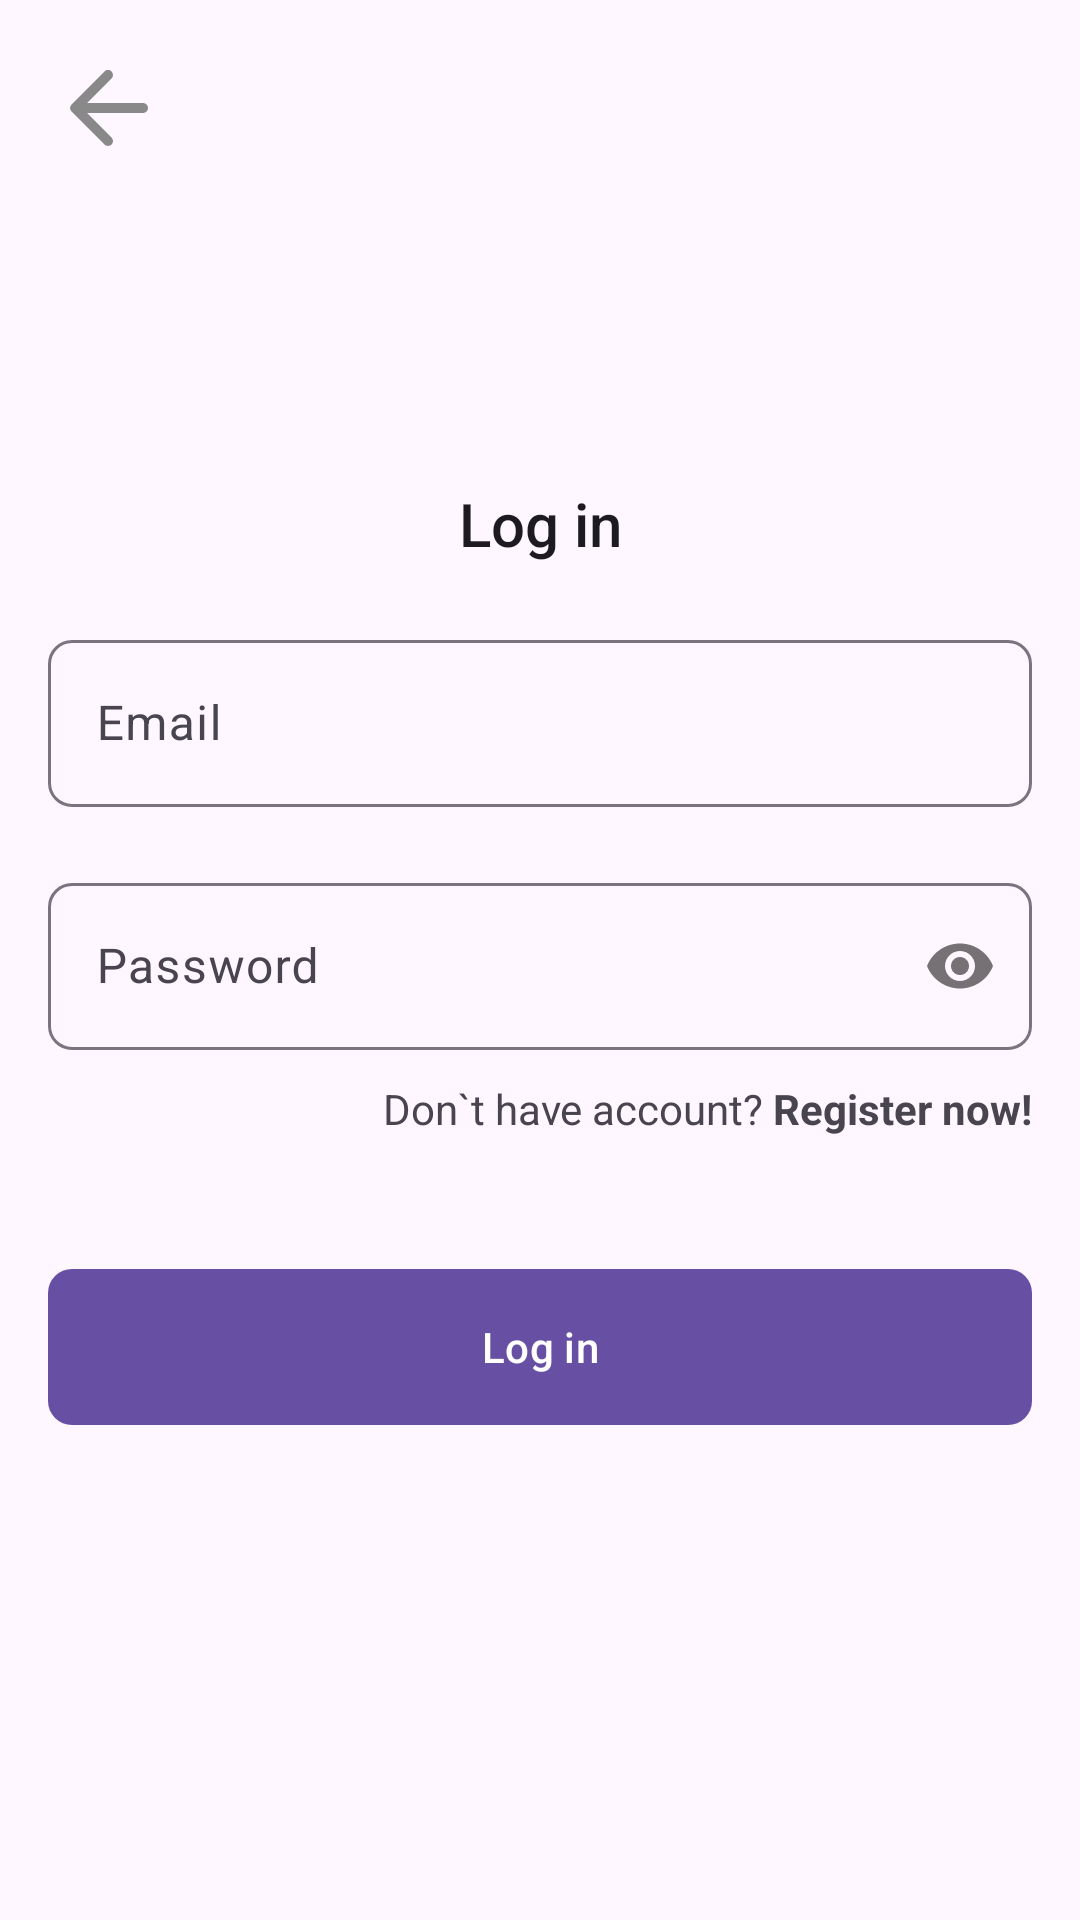

Reconstruct the res/layout file that produces this screen, plus the resources it refers to.
<!-- AndroidManifest.xml: application theme Theme.CarDealershipApplication -->
<!-- res/layout/activity_login.xml -->
<?xml version="1.0" encoding="utf-8"?>
<RelativeLayout xmlns:android="http://schemas.android.com/apk/res/android"
    xmlns:app="http://schemas.android.com/apk/res-auto"
    xmlns:tools="http://schemas.android.com/tools"
    android:id="@+id/main"
    android:layout_width="match_parent"
    android:layout_height="match_parent"
    tools:context=".presentation.LoginActivity">

    <androidx.coordinatorlayout.widget.CoordinatorLayout
        android:layout_width="match_parent"
        android:layout_height="wrap_content"
        android:fitsSystemWindows="true">

        <com.google.android.material.appbar.AppBarLayout
            android:layout_width="match_parent"
            android:layout_height="wrap_content"
            android:fitsSystemWindows="true">

            <ImageView
                android:id="@+id/backBnt"
                android:layout_width="@dimen/image_buton_size"
                android:layout_height="@dimen/image_buton_size"
                android:src="@drawable/ic_back_gray"
                android:layout_alignParentTop="true"
                android:layout_alignParentStart="true"
                android:layout_margin="16dp"/>

        </com.google.android.material.appbar.AppBarLayout>

    </androidx.coordinatorlayout.widget.CoordinatorLayout>

    <RelativeLayout
        android:layout_width="wrap_content"
        android:layout_height="wrap_content"
        android:layout_centerInParent="true"
        android:layout_margin="16dp">


        <TextView
            android:id="@+id/loginTv"
            android:layout_width="match_parent"
            android:textAlignment="center"
            android:layout_height="wrap_content"
            android:text="Log in"
            style="@style/TextAppearance.AppCompat.Title"/>

        <com.google.android.material.textfield.TextInputLayout
            android:id="@+id/mailTil"
            android:layout_width="match_parent"
            android:layout_height="wrap_content"
            app:boxCornerRadiusBottomEnd="8dp"
            app:boxCornerRadiusBottomStart="8dp"
            app:boxCornerRadiusTopEnd="8dp"
            app:boxCornerRadiusTopStart="8dp"
            android:layout_below="@+id/loginTv"
            android:hint="Email"
            app:startIconDrawable="@drawable/ic_mail_white"
            android:layout_marginTop="20dp">

            <EditText
                android:id="@+id/mailEt"
                android:layout_width="match_parent"
                android:layout_height="wrap_content"
                android:inputType="text"/>

        </com.google.android.material.textfield.TextInputLayout>

        <com.google.android.material.textfield.TextInputLayout
            android:id="@+id/passwordTil"
            android:layout_width="match_parent"
            android:layout_height="wrap_content"
            app:boxCornerRadiusBottomEnd="8dp"
            app:boxCornerRadiusBottomStart="8dp"
            app:boxCornerRadiusTopEnd="8dp"
            app:boxCornerRadiusTopStart="8dp"
            android:layout_below="@+id/mailTil"
            android:hint="Password"
            app:startIconDrawable="@drawable/ic_lock_white"
            android:layout_marginTop="20dp"
            app:passwordToggleEnabled="true">

            <EditText
                android:id="@+id/passwordEt"
                android:layout_width="match_parent"
                android:layout_height="wrap_content"
                android:inputType="textPassword"/>

        </com.google.android.material.textfield.TextInputLayout>

        <TextView
            android:id="@+id/registerBnt"
            android:layout_width="match_parent"
            android:layout_height="wrap_content"
            android:layout_below="@+id/passwordTil"
            android:textAlignment="textEnd"
            android:layout_marginTop="10dp"
            android:text="@string/don_t_have_account_register_now"/>

        <com.google.android.material.button.MaterialButton
            android:id="@+id/logInBnt"
            android:layout_width="match_parent"
            android:layout_height="@dimen/button_heigh"
            android:layout_marginTop="40dp"
            android:layout_below="@id/registerBnt"
            app:cornerRadius="8dp"
            android:text="Log in"/>

    </RelativeLayout>

</RelativeLayout>
<!-- resources referenced by this layout -->
<resources>
  <dimen name="button_heigh">60dp</dimen>
  <dimen name="image_buton_size">40dp</dimen>
  <!-- drawable ic_back_gray (drawable) -->
  <vector xmlns:android="http://schemas.android.com/apk/res/android" android:autoMirrored="true" android:height="24dp" android:tint="@color/gray" android:viewportHeight="24" android:viewportWidth="24" android:width="24dp">
        
      <path android:fillColor="@android:color/white" android:pathData="M19,11H7.83l4.88,-4.88c0.39,-0.39 0.39,-1.03 0,-1.42 -0.39,-0.39 -1.02,-0.39 -1.41,0l-6.59,6.59c-0.39,0.39 -0.39,1.02 0,1.41l6.59,6.59c0.39,0.39 1.02,0.39 1.41,0 0.39,-0.39 0.39,-1.02 0,-1.41L7.83,13H19c0.55,0 1,-0.45 1,-1s-0.45,-1 -1,-1z"/>
      
  </vector>
  <string name="don_t_have_account_register_now">Don`t have account? <b>Register now!</b></string>
  <style name="Theme.CarDealershipApplication" parent="Base.Theme.CarDealershipApplication" />
  <color name="gray">#FF898989</color>
  <style name="Base.Theme.CarDealershipApplication" parent="Theme.Material3.DayNight.NoActionBar">
          
          
      </style>
</resources>
